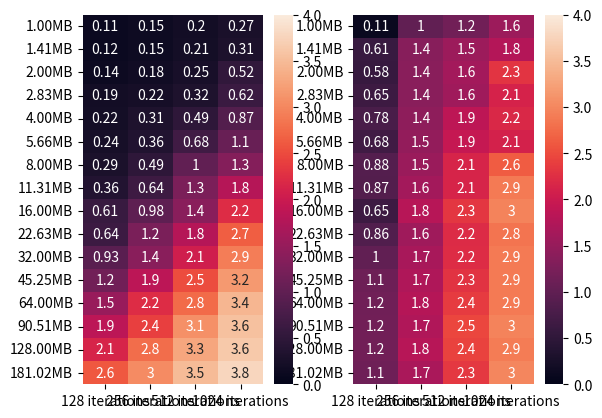

Source code (Python):
import numpy as np
import matplotlib.pyplot as plt
import seaborn as sns


def plot_runtimes(runtimes: np.ndarray, bytes_list: list[int], hashes_list: list[int]):
    plt.plot(runtimes, label=[f"{h} hashes" for h in hashes_list])
    plt.xticks(range(len(bytes_list)), [f"{b} bytes" for b in bytes_list])
    plt.show()


def _byte_units(count: int) -> str:
    if 1024**1 <= count < 1024**2:
        return f"{count/1024:.2f}KB"
    if 1024**2 <= count < 1024**3:
        return f"{count/1024**2:.2f}MB"
    if 1024**3 <= count < 1024**4:
        return f"{count/1024**3:.2f}GB"
    if 1024**4 <= count < 1024**5:
        return f"{count/1024**4:.2f}TB"
    else:
        return f"{count}B"


def plot_speedups(speedups: np.ndarray, bytes_list: list[int], hashes_list: list[int]):
    sns.heatmap(speedups, annot=True, vmin=0, vmax=4)
    plt.yticks(np.arange(len(bytes_list)) + 0.5, [_byte_units(b) for b in bytes_list], rotation=0)
    plt.xticks(np.arange(len(hashes_list)) + 0.5, [f"{h} iterations" for h in hashes_list])


xeon1_grid = np.array(
         [[ 0.19264579,  0.22354102,  0.31811929,  0.44523978],
          [ 0.22436643,  0.25381327,  0.36069608,  0.55189538],
          [ 0.23292828,  0.31868958,  0.44528794,  0.84482837],
          [ 0.29343247,  0.36009359,  0.55259633,  1.00305653],
          [ 0.3542676 ,  0.43967152,  0.78645658,  1.39617229],
          [ 0.3714509 ,  0.56685376,  0.99304104,  1.86848164],
          [ 0.49450898,  0.73371959,  1.37737417,  2.571455  ],
          [ 0.56145954,  1.00040078,  1.85682654,  3.59270048],
          [ 0.78816581,  1.43504143,  2.53731585,  5.03039694],
          [ 1.02455473,  1.93699574,  3.56573868,  7.0389533 ],
          [ 1.34869003,  2.53282428,  5.00260854,  9.78773117],
          [ 1.8626442 ,  3.57565665,  7.00627971, 13.67528939],
          [ 2.56646609,  5.06412506,  9.78437829, 19.17464423],
          [ 3.5160203 ,  6.90410018, 13.88575888, 27.13183522],
          [ 4.97261381,  9.69180822, 19.06240225, 38.13659716],
          [ 6.96583033, 13.60732365, 27.10958385, 54.05445027]])

ray_pool_grid = np.array(
         [[ 1.68799901, 1.44752932, 1.61567211,  1.63202238],
          [ 1.82576513, 1.66439176, 1.71221471,  1.77965665],
          [ 1.66192889, 1.74002004, 1.7612915 ,  1.6118083 ],
          [ 1.52816129, 1.61156845, 1.73234129,  1.61203885],
          [ 1.62876868, 1.40448117, 1.6093061 ,  1.59858179],
          [ 1.51640105, 1.5916636 , 1.455585  ,  1.74672747],
          [ 1.68249941, 1.49271965, 1.36783075,  1.93571734],
          [ 1.55688548, 1.55886292, 1.47287822,  2.00133848],
          [ 1.29709935, 1.46366405, 1.8333149 ,  2.25727916],
          [ 1.59970236, 1.55190086, 1.99454737,  2.65415812],
          [ 1.45347214, 1.83683395, 2.42913151,  3.35238791],
          [ 1.60490823, 1.92492175, 2.79587483,  4.3140595 ],
          [ 1.67753768, 2.27740598, 3.54298568,  5.57167268],
          [ 1.89844322, 2.8712101 , 4.50481462,  7.6175549 ],
          [ 2.32714272, 3.48587298, 5.79956079, 10.51114988],
          [ 2.6738131 , 4.4882431 , 7.77773547, 14.32401204]])

ray_tasks_grid = np.array(
         [[ 1.79332447,  0.2206912 ,  0.27388239,  0.28678584],
          [ 0.3693459 ,  0.18487906,  0.23296022,  0.30998945],
          [ 0.40075731,  0.22980618,  0.27413249,  0.36585832],
          [ 0.45471859,  0.25981688,  0.34981656,  0.47227883],
          [ 0.45628738,  0.30813766,  0.42087054,  0.6409452 ],
          [ 0.54694033,  0.38261843,  0.51050615,  0.89167786],
          [ 0.56287384,  0.4768405 ,  0.6475749 ,  0.97898078],
          [ 0.64305925,  0.61802435,  0.87083149,  1.24469519],
          [ 1.20867491,  0.79302049,  1.09061933,  1.70244265],
          [ 1.19382715,  1.22543454,  1.60749817,  2.48042035],
          [ 1.33955312,  1.52433014,  2.24756026,  3.39146996],
          [ 1.67570257,  2.06826115,  3.06272054,  4.73969913],
          [ 2.22758341,  2.82403374,  4.13000011,  6.6377418 ],
          [ 3.03568411,  3.95583391,  5.63308668,  9.17397523],
          [ 4.27549887,  5.37432957,  7.85104799, 13.14586329],
          [ 6.15131307,  8.06423998, 11.61217093, 18.09868288],])

sqrt2 = 2**0.5
bytes_list = [int(sqrt2 ** x) for x in range(40, 56)]
hashes_list = [2**x for x in range(7, 11)]


fig, (ax1, ax2) = plt.subplots(1, 2)

plt.sca(ax1)
plot_speedups(xeon1_grid / ray_pool_grid, bytes_list, hashes_list)

plt.sca(ax2)
plot_speedups(xeon1_grid / ray_tasks_grid, bytes_list, hashes_list)
plt.show()
